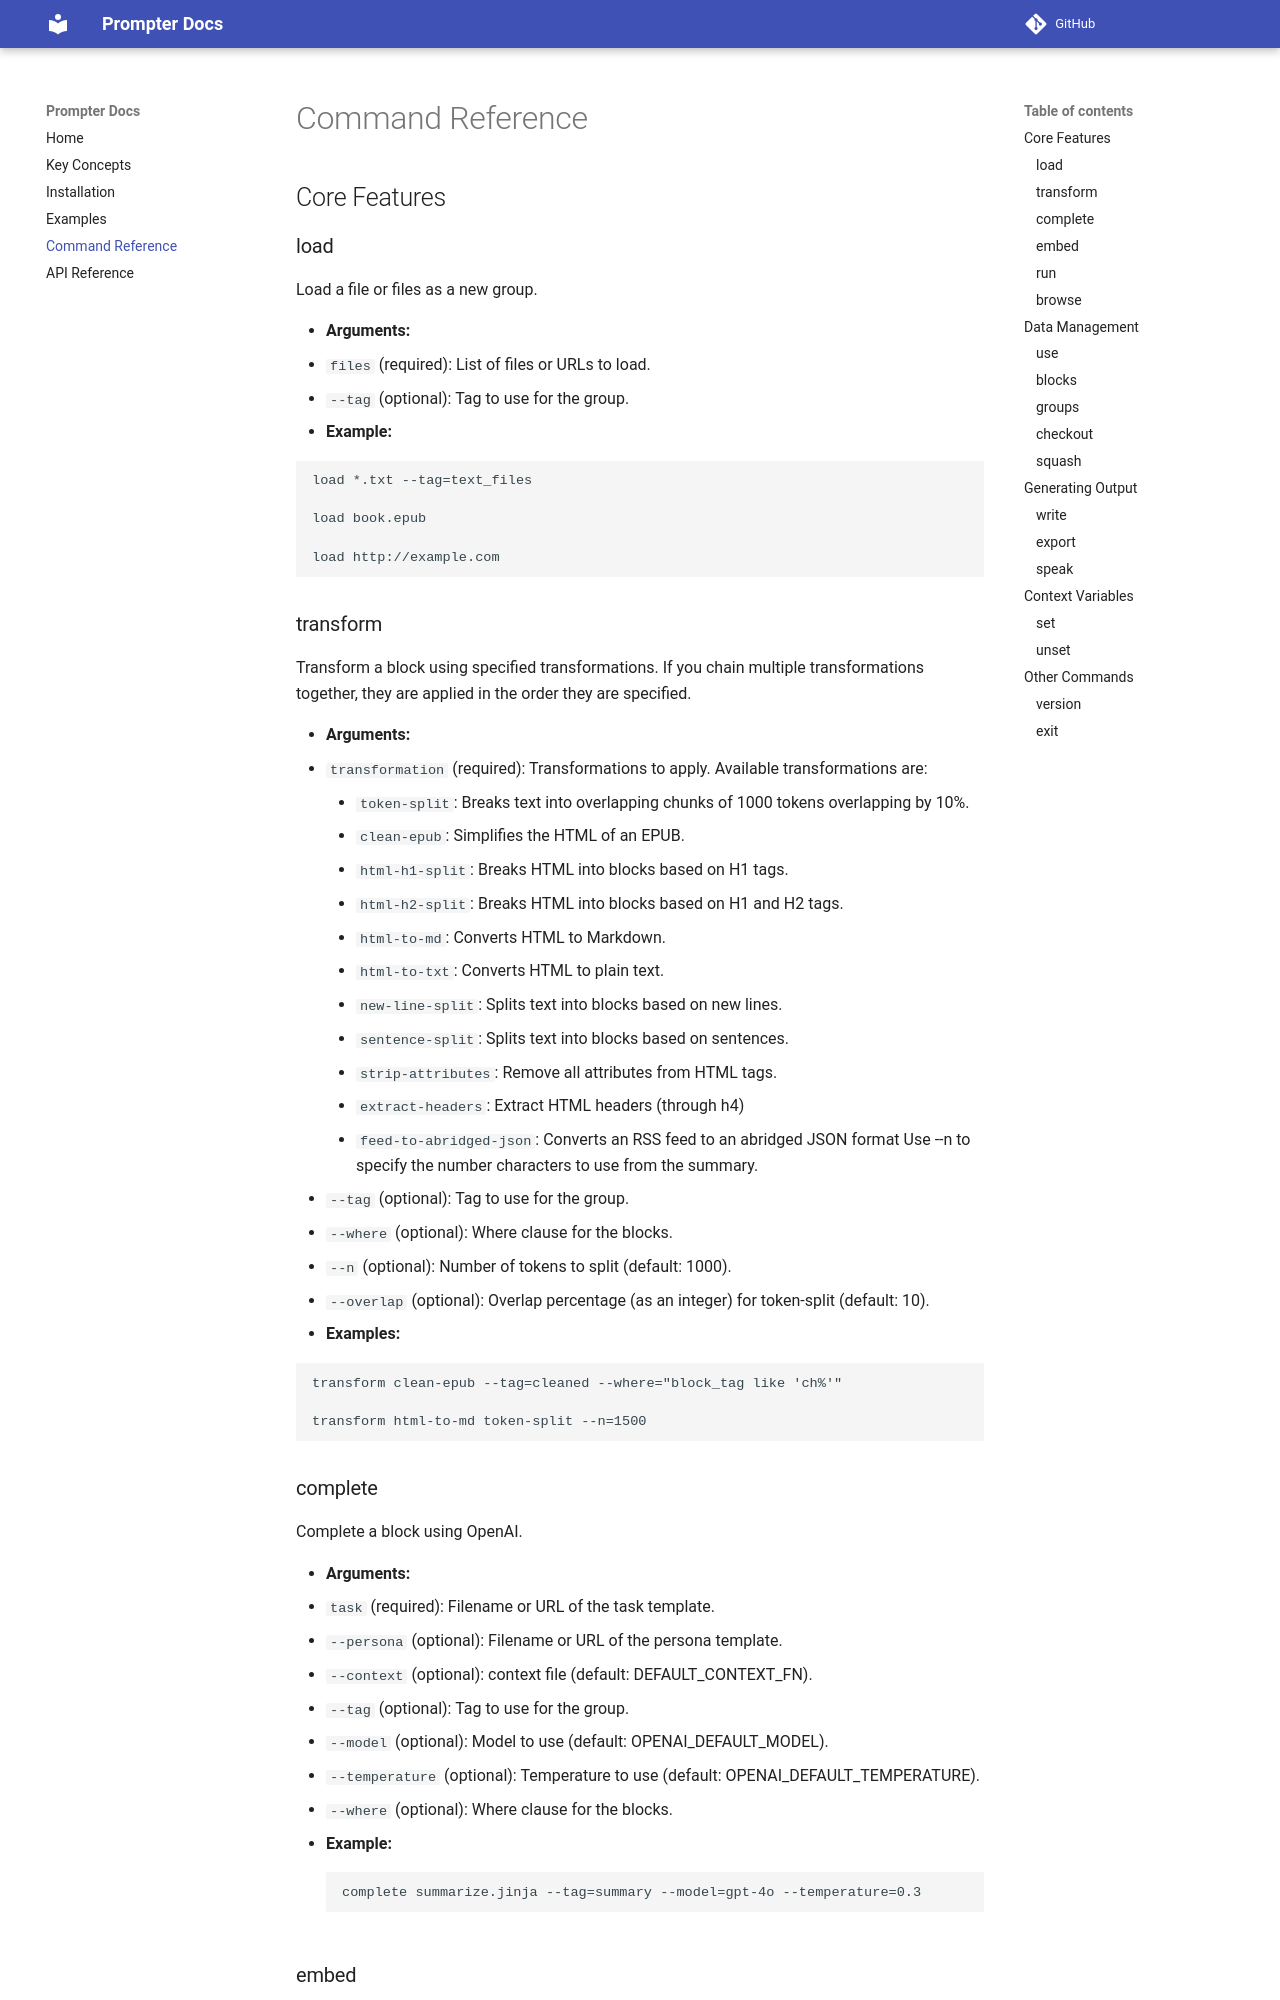

repository: odewahn/prompter · page: command-ref/index.html · generator: mkdocs

# Command Reference

## Core Features

### load

Load a file or files as a new group.

- **Arguments:**
  - `files` (required): List of files or URLs to load.
  - `--tag` (optional): Tag to use for the group.
- **Example:**

  ```
  load *.txt --tag=text_files

  load book.epub

  load http://example.com
  ```

### transform

Transform a block using specified transformations. If you chain multiple transformations together, they are applied in the order they are specified.

- **Arguments:**
  - `transformation` (required): Transformations to apply. Available transformations are:
    - `token-split`: Breaks text into overlapping chunks of 1000 tokens overlapping by 10%.
    - `clean-epub`: Simplifies the HTML of an EPUB.
    - `html-h1-split`: Breaks HTML into blocks based on H1 tags.
    - `html-h2-split`: Breaks HTML into blocks based on H1 and H2 tags.
    - `html-to-md`: Converts HTML to Markdown.
    - `html-to-txt`: Converts HTML to plain text.
    - `new-line-split`: Splits text into blocks based on new lines.
    - `sentence-split`: Splits text into blocks based on sentences.
    - `strip-attributes`: Remove all attributes from HTML tags.
    - `extract-headers`: Extract HTML headers (through h4)
    - `feed-to-abridged-json`: Converts an RSS feed to an abridged JSON format Use --n to specify the number characters to use from the summary.
  - `--tag` (optional): Tag to use for the group.
  - `--where` (optional): Where clause for the blocks.
  - `--n` (optional): Number of tokens to split (default: 1000).
  - `--overlap` (optional): Overlap percentage (as an integer) for token-split (default: 10).
- **Examples:**

  ```
  transform clean-epub --tag=cleaned --where="block_tag like 'ch%'"

  transform html-to-md token-split --n=1500
  ```
